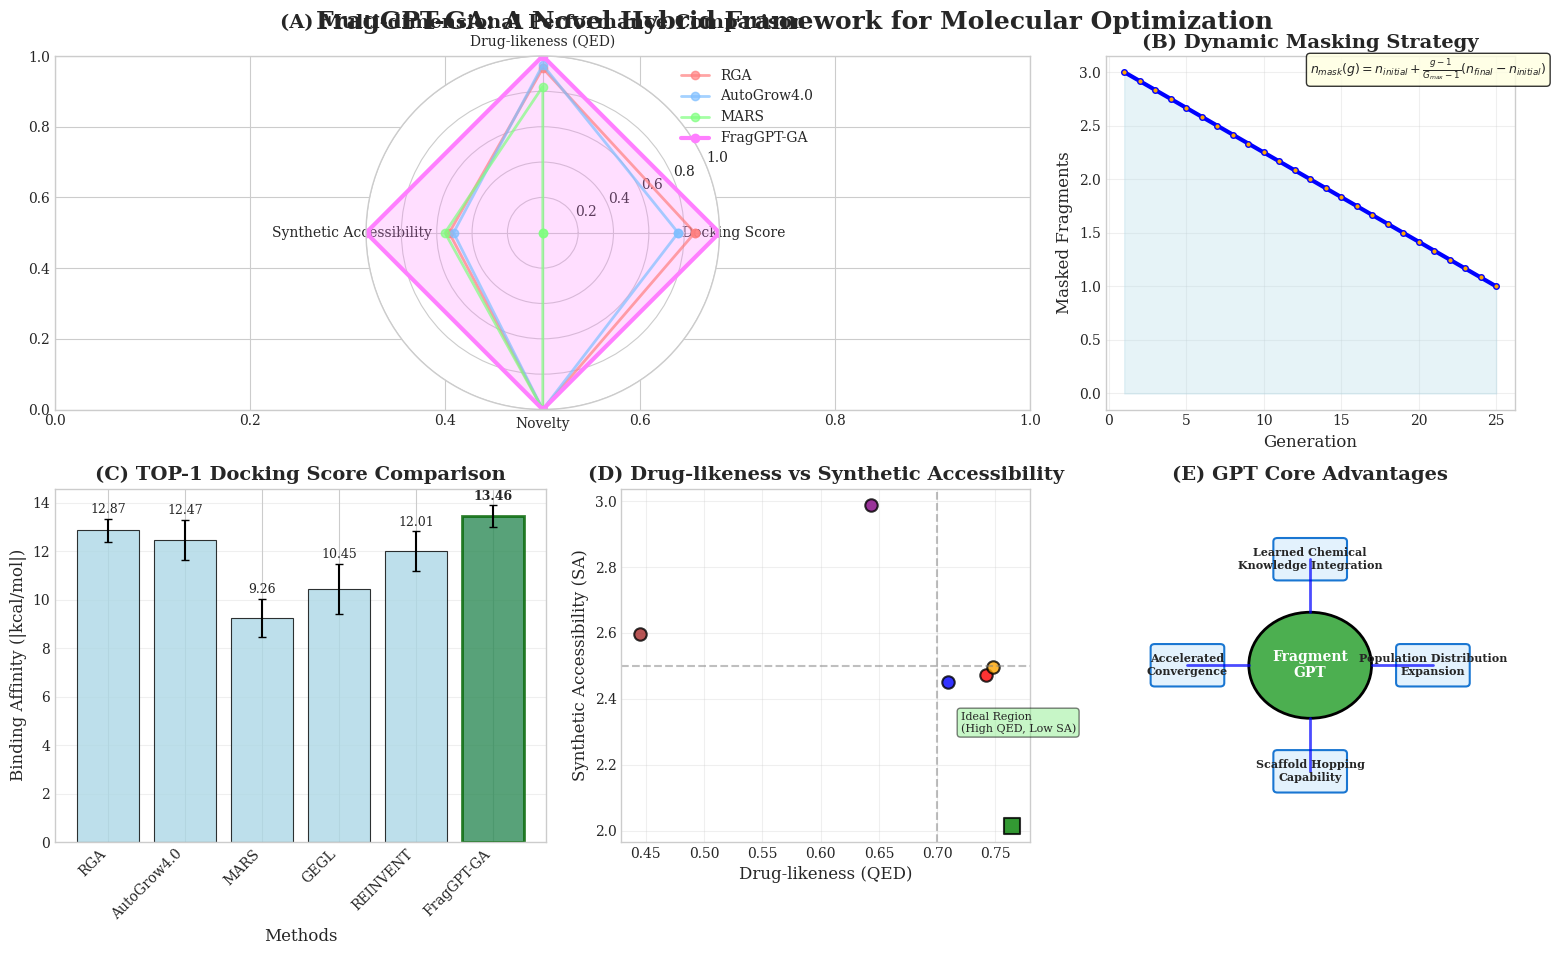

This chart was generated by the following Python code: (Note: this script raises an exception after producing the figure.)
#!/usr/bin/env python3
# -*- coding: utf-8 -*-
"""
FragGPT-GA专业学术图表生成器
===========================
生成符合学术论文标准的高质量模型亮点展示图
"""

import matplotlib.pyplot as plt
import matplotlib.patches as mpatches
import seaborn as sns
import numpy as np
import pandas as pd
from matplotlib.patches import Rectangle, FancyBboxPatch
from matplotlib.gridspec import GridSpec
import matplotlib.font_manager as fm

# 设置专业的学术风格
plt.style.use('default')
# 检查可用的样式
try:
    plt.style.use('seaborn-whitegrid')
except:
    try:
        plt.style.use('seaborn-v0_8-whitegrid')
    except:
        plt.style.use('ggplot')  # 备用样式

# 设置字体为 Times New Roman（学术标准）
plt.rcParams['font.family'] = ['Times New Roman', 'DejaVu Serif', 'serif']
plt.rcParams['font.size'] = 10
plt.rcParams['axes.labelsize'] = 12
plt.rcParams['axes.titlesize'] = 14
plt.rcParams['legend.fontsize'] = 10
plt.rcParams['xtick.labelsize'] = 10
plt.rcParams['ytick.labelsize'] = 10

def create_professional_fraggpt_highlights():
    """创建专业的FragGPT-GA亮点展示图"""
    
    # 创建主图布局
    fig = plt.figure(figsize=(16, 10))
    gs = GridSpec(2, 3, figure=fig, height_ratios=[1, 1], width_ratios=[1.2, 1, 1])
    
    # 主标题
    fig.suptitle('FragGPT-GA: A Novel Hybrid Framework for Molecular Optimization', 
                 fontsize=18, fontweight='bold', y=0.95)
    
    # 子图1: 性能对比雷达图 (左上，占两个位置)
    ax1 = fig.add_subplot(gs[0, :2])
    
    # 使用真实实验数据
    methods = ['RGA', 'AutoGrow4.0', 'MARS', 'GEGL', 'REINVENT', 'FragGPT-GA']
    
    # 标准化数据 (转换为0-1范围便于比较)
    docking_scores = [12.869, 12.474, 9.257, 10.450, 12.010, 13.458]  # 取绝对值
    qed_scores = [0.742, 0.748, 0.709, 0.643, 0.445, 0.764]
    sa_scores = [2.473, 2.497, 2.450, 2.990, 2.596, 2.014]  # 越小越好，需要反转
    novelty = [100, 100, 100, 100, 100, 100]  # 新颖性百分比
    
    # 标准化处理
    docking_norm = [(x - min(docking_scores)) / (max(docking_scores) - min(docking_scores)) for x in docking_scores]
    qed_norm = [(x - min(qed_scores)) / (max(qed_scores) - min(qed_scores)) for x in qed_scores]
    sa_norm = [(max(sa_scores) - x) / (max(sa_scores) - min(sa_scores)) for x in sa_scores]  # 反转
    novelty_norm = [x/100 for x in novelty]
    
    # 创建雷达图数据
    metrics = ['Docking Score', 'Drug-likeness (QED)', 'Synthetic Accessibility', 'Novelty']
    
    # 选择代表性方法进行对比
    selected_methods = ['RGA', 'AutoGrow4.0', 'MARS', 'FragGPT-GA']
    selected_indices = [0, 1, 2, 5]
    
    # 准备雷达图数据
    values = []
    for i in selected_indices:
        values.append([docking_norm[i], qed_norm[i], sa_norm[i], novelty_norm[i]])
    
    # 计算角度
    angles = np.linspace(0, 2 * np.pi, len(metrics), endpoint=False).tolist()
    angles += angles[:1]  # 闭合
    
    # 清除ax1并重新设置为极坐标
    ax1.clear()
    ax1 = fig.add_subplot(gs[0, :2], projection='polar')
    
    # 颜色方案
    colors = ['#ff7f7f', '#7fbfff', '#7fff7f', '#ff7fff']
    
    for i, (method, color) in enumerate(zip(selected_methods, colors)):
        values_plot = values[i] + values[i][:1]  # 闭合
        if method == 'FragGPT-GA':
            ax1.plot(angles, values_plot, 'o-', linewidth=3, label=method, color=color)
            ax1.fill(angles, values_plot, alpha=0.25, color=color)
        else:
            ax1.plot(angles, values_plot, 'o-', linewidth=2, label=method, color=color, alpha=0.7)
    
    ax1.set_xticks(angles[:-1])
    ax1.set_xticklabels(metrics)
    ax1.set_ylim(0, 1)
    ax1.set_title('(A) Multi-dimensional Performance Comparison', pad=20, fontweight='bold')
    ax1.legend(loc='upper right', bbox_to_anchor=(1.3, 1.0))
    ax1.grid(True)
    
    # 子图2: 动态掩码策略 (右上)
    ax2 = fig.add_subplot(gs[0, 2])
    
    generations = np.arange(1, 26)
    n_initial = 3
    n_final = 1
    G_max = 25
    
    n_mask = n_initial + (generations - 1) / (G_max - 1) * (n_final - n_initial)
    
    ax2.plot(generations, n_mask, 'b-', linewidth=3, marker='o', markersize=4, 
             markerfacecolor='orange', markeredgecolor='blue', markeredgewidth=1)
    ax2.fill_between(generations, n_mask, alpha=0.3, color='lightblue')
    
    ax2.set_xlabel('Generation')
    ax2.set_ylabel('Masked Fragments')
    ax2.set_title('(B) Dynamic Masking Strategy', fontweight='bold')
    ax2.grid(True, alpha=0.3)
    
    # 添加公式
    ax2.text(0.5, 0.95, r'$n_{mask}(g) = n_{initial} + \frac{g-1}{G_{max}-1}(n_{final} - n_{initial})$', 
             transform=ax2.transAxes, fontsize=9, 
             bbox=dict(boxstyle="round,pad=0.3", facecolor="lightyellow", alpha=0.8))
    
    # 子图3: 性能柱状图对比 (左下)
    ax3 = fig.add_subplot(gs[1, 0])
    
    # 选择TOP-1 docking scores进行对比
    top1_methods = ['RGA', 'AutoGrow4.0', 'MARS', 'GEGL', 'REINVENT', 'FragGPT-GA']
    top1_scores = [-12.869, -12.474, -9.257, -10.450, -12.010, -13.458]
    top1_errors = [0.473, 0.839, 0.791, 1.040, 0.833, 0.442]
    
    # 创建颜色，FragGPT-GA用特殊颜色突出
    bar_colors = ['lightblue'] * 5 + ['darkgreen']
    
    bars = ax3.bar(range(len(top1_methods)), np.abs(top1_scores), 
                   yerr=top1_errors, capsize=3, color=bar_colors, 
                   edgecolor='black', linewidth=0.8, alpha=0.8)
    
    # 突出显示最佳性能
    bars[-1].set_color('#2E8B57')
    bars[-1].set_edgecolor('darkgreen')
    bars[-1].set_linewidth(2)
    
    ax3.set_xlabel('Methods')
    ax3.set_ylabel('Binding Affinity (|kcal/mol|)')
    ax3.set_title('(C) TOP-1 Docking Score Comparison', fontweight='bold')
    ax3.set_xticks(range(len(top1_methods)))
    ax3.set_xticklabels(top1_methods, rotation=45, ha='right')
    ax3.grid(True, alpha=0.3, axis='y')
    
    # 添加数值标签
    for i, (bar, score, err) in enumerate(zip(bars, top1_scores, top1_errors)):
        height = bar.get_height()
        ax3.text(bar.get_x() + bar.get_width()/2., height + err + 0.1,
                 f'{abs(score):.2f}', ha='center', va='bottom', 
                 fontweight='bold' if i == len(bars)-1 else 'normal',
                 fontsize=9)
    
    # 子图4: QED vs SA散点图 (中下)
    ax4 = fig.add_subplot(gs[1, 1])
    
    # 实际QED和SA数据
    qed_data = [0.742, 0.748, 0.709, 0.643, 0.445, 0.764]
    sa_data = [2.473, 2.497, 2.450, 2.990, 2.596, 2.014]
    method_names = ['RGA', 'AutoGrow4.0', 'MARS', 'GEGL', 'REINVENT', 'FragGPT-GA']
    
    # 绘制散点图
    colors_scatter = ['red', 'orange', 'blue', 'purple', 'brown', 'green']
    sizes = [80] * 5 + [120]  # FragGPT-GA用更大的点
    
    for i, (qed, sa, method, color, size) in enumerate(zip(qed_data, sa_data, method_names, colors_scatter, sizes)):
        marker = 's' if method == 'FragGPT-GA' else 'o'
        ax4.scatter(qed, sa, c=color, s=size, marker=marker, 
                   edgecolors='black', linewidth=1.5, alpha=0.8, label=method)
    
    ax4.set_xlabel('Drug-likeness (QED)')
    ax4.set_ylabel('Synthetic Accessibility (SA)')
    ax4.set_title('(D) Drug-likeness vs Synthetic Accessibility', fontweight='bold')
    ax4.grid(True, alpha=0.3)
    
    # 添加理想区域
    ax4.axhline(y=2.5, color='gray', linestyle='--', alpha=0.5)
    ax4.axvline(x=0.7, color='gray', linestyle='--', alpha=0.5)
    ax4.text(0.72, 2.3, 'Ideal Region\n(High QED, Low SA)', 
             bbox=dict(boxstyle="round,pad=0.3", facecolor="lightgreen", alpha=0.5),
             fontsize=8)
    
    # 子图5: GPT优势示意图 (右下)
    ax5 = fig.add_subplot(gs[1, 2])
    ax5.axis('off')
    
    # 绘制GPT优势
    advantages = [
        'Population Distribution\nExpansion',
        'Learned Chemical\nKnowledge Integration',
        'Accelerated\nConvergence',
        'Scaffold Hopping\nCapability'
    ]
    
    # 创建圆形布局
    center_x, center_y = 0.5, 0.5
    radius = 0.3
    
    # 中心GPT圆圈
    center_circle = plt.Circle((center_x, center_y), 0.15, 
                              facecolor='#4CAF50', edgecolor='black', linewidth=2)
    ax5.add_patch(center_circle)
    ax5.text(center_x, center_y, 'Fragment\nGPT', ha='center', va='center', 
             fontsize=10, fontweight='bold', color='white')
    
    # 四个优势
    angles_adv = np.linspace(0, 2*np.pi, 4, endpoint=False)
    for i, (angle, advantage) in enumerate(zip(angles_adv, advantages)):
        x = center_x + radius * np.cos(angle)
        y = center_y + radius * np.sin(angle)
        
        # 优势框
        bbox = FancyBboxPatch((x-0.08, y-0.05), 0.16, 0.1, 
                              boxstyle="round,pad=0.01", 
                              facecolor='#E3F2FD', edgecolor='#1976D2', linewidth=1.5)
        ax5.add_patch(bbox)
        ax5.text(x, y, advantage, ha='center', va='center', fontsize=8, fontweight='bold')
        
        # 连接线
        dx = x - center_x
        dy = y - center_y
        line_start_x = center_x + 0.15 * dx / radius
        line_start_y = center_y + 0.15 * dy / radius
        ax5.plot([line_start_x, x], [line_start_y, y], 'b-', linewidth=2, alpha=0.7)
    
    ax5.set_xlim(0, 1)
    ax5.set_ylim(0, 1)
    ax5.set_title('(E) GPT Core Advantages', fontweight='bold')
    
    plt.tight_layout()
    return fig

if __name__ == "__main__":
    # 生成专业图表
    fig = create_professional_fraggpt_highlights()
    
    # 保存到论文目录
    output_path = "papers/A Sample Article Using IEEEtran.cls for IEEE Journals and Transactions/fraggpt_ga_professional.png"
    fig.savefig(output_path, dpi=300, bbox_inches='tight', facecolor='white', 
                edgecolor='none', format='png')
    print(f"专业FragGPT-GA展示图已保存至: {output_path}")
    
    # 也保存为EPS格式（学术论文标准）
    eps_path = "papers/A Sample Article Using IEEEtran.cls for IEEE Journals and Transactions/fraggpt_ga_professional.eps"
    fig.savefig(eps_path, dpi=300, bbox_inches='tight', facecolor='white', 
                edgecolor='none', format='eps')
    print(f"EPS格式已保存至: {eps_path}")
    
    plt.show()
